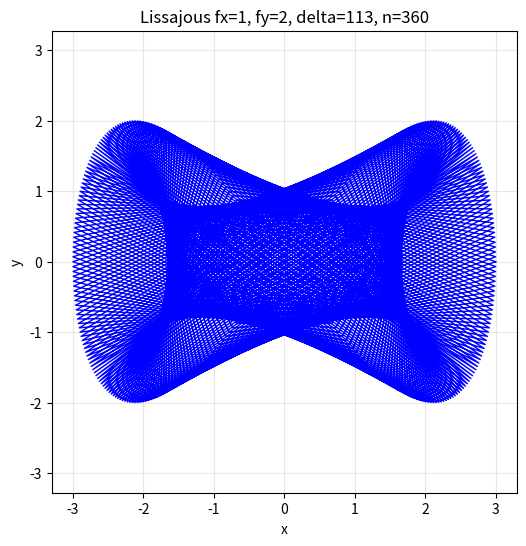

Write Python code to recreate this figure.
"""Plotting functions for Lissajous curves and related shapes."""

import math

import numpy as np
import matplotlib.pyplot as plt


def circle_polyline(delta: int) -> tuple[np.ndarray, np.ndarray]:
    """Generate x and y coordinates for a circle polyline.

    A circle is a special case of a Lissajous curve with fx = fy = 1.

    Args:
        delta (int): Positive integer less than 360

    Returns:
        tuple[np.ndarray, np.ndarray]: Arrays of x and y coordinates for n points

    Raises:
        ValueError: If delta is invalid (see angle_list for requirements)
    """
    return lissajou_polyline(1, 1, delta)


def lissajou_polyline(fx: int, fy: int, delta: int) -> tuple[np.ndarray, np.ndarray]:
    """Generate x and y coordinates for a Lissajous curve polyline.

    The Lissajous curve is computed using parametric equations:
    x = cos(fx * t), y = sin(fy * t)
    where t is generated by angle_list(delta), and fx, fy are the frequencies.

    Args:
        fx (int): Frequency for x coordinate (positive integer)
        fy (int): Frequency for y coordinate (positive integer)
        delta (int): Positive integer less than 360

    Returns:
        tuple[np.ndarray, np.ndarray]: Arrays of x and y coordinates for n points

    Raises:
        ValueError: If fx or fy is not positive
        ValueError: If delta is invalid (see angle_list for requirements)
    """
    if fx <= 0:
        raise ValueError("fx must be positive")
    if fy <= 0:
        raise ValueError("fy must be positive")

    # Generate angles
    angles: list[int] = angle_list(delta)

    # Convert degrees to radians
    t: np.ndarray = np.array(angles) * np.pi / 180

    # Compute x and y coordinates with frequencies
    x: np.ndarray = 3 * np.cos(fx * t)
    y: np.ndarray = 2 * np.sin(fy * t)

    return x, y


def plot_polyline(x: np.ndarray, y: np.ndarray, title: str = "Polyline") -> None:
    """Plot a polyline given x and y coordinate arrays.

    The polyline is closed by appending the first point to the end before plotting.

    Args:
        x (np.ndarray): Array of x coordinates
        y (np.ndarray): Array of y coordinates
        title (str): Title for the plot (default: "Polyline")
    """
    # Close the polyline by appending the first point to the end
    x_closed: np.ndarray = np.append(x, x[0])
    y_closed: np.ndarray = np.append(y, y[0])

    plt.figure(figsize=(6, 6))
    plt.plot(x_closed, y_closed, 'b-', linewidth=1)
    plt.axis('equal')
    plt.grid(True, alpha=0.3)
    plt.title(title)
    plt.xlabel('x')
    plt.ylabel('y')
    plt.show()


def plot_circle(delta: int) -> None:
    """Plot a circle by drawing lines between points at angles determined by delta.

    A circle is a special case of a Lissajous curve with fx = fy = 1.

    Args:
        delta (int): Positive integer less than 360

    Raises:
        ValueError: If delta is invalid (see angle_list for requirements)
    """
    plot_lissajou(1, 1, delta)


def plot_lissajou(fx: int, fy: int, delta: int) -> None:
    """Plot a Lissajous curve by drawing lines between points.

    The Lissajous curve is computed using parametric equations:
    x = cos(fx * t), y = sin(fy * t)
    where t is generated by angle_list(delta), and fx, fy are the frequencies.

    Args:
        fx (int): Frequency for x coordinate (positive integer)
        fy (int): Frequency for y coordinate (positive integer)
        delta (int): Positive integer less than 360

    Raises:
        ValueError: If fx, fy, or delta is invalid
    """
    x: np.ndarray
    y: np.ndarray
    x, y = lissajou_polyline(fx, fy, delta)
    assert len(x) == len(y), "x and y arrays must have the same length"
    n: int = len(x)
    plot_polyline(x, y, title=f'Lissajous fx={fx}, fy={fy}, delta={delta}, n={n}')


def angle_list(delta: int) -> list[int]:
    """Generate a list of n angles in range(360).

    The number of angles n is computed as n = 360 / gcd(delta, 360).
    Each angle i in the list is computed as (delta * i) % 360 for i in range(n).

    Args:
        delta (int): Positive integer less than 360

    Returns:
        list[int]: List of n angles where angle[i] = (delta * i) % 360

    Raises:
        ValueError: If delta is not positive or >= 360
    """
    if delta <= 0:
        raise ValueError("delta must be positive")
    if delta >= 360:
        raise ValueError("delta must be less than 360")

    m: int = math.gcd(delta, 360)
    n: int = 360 // m
    angles: list[int] = [(delta * i) % 360 for i in range(n)]
    return angles


if __name__ == "__main__":
    plot_lissajou(1, 2, 113)
